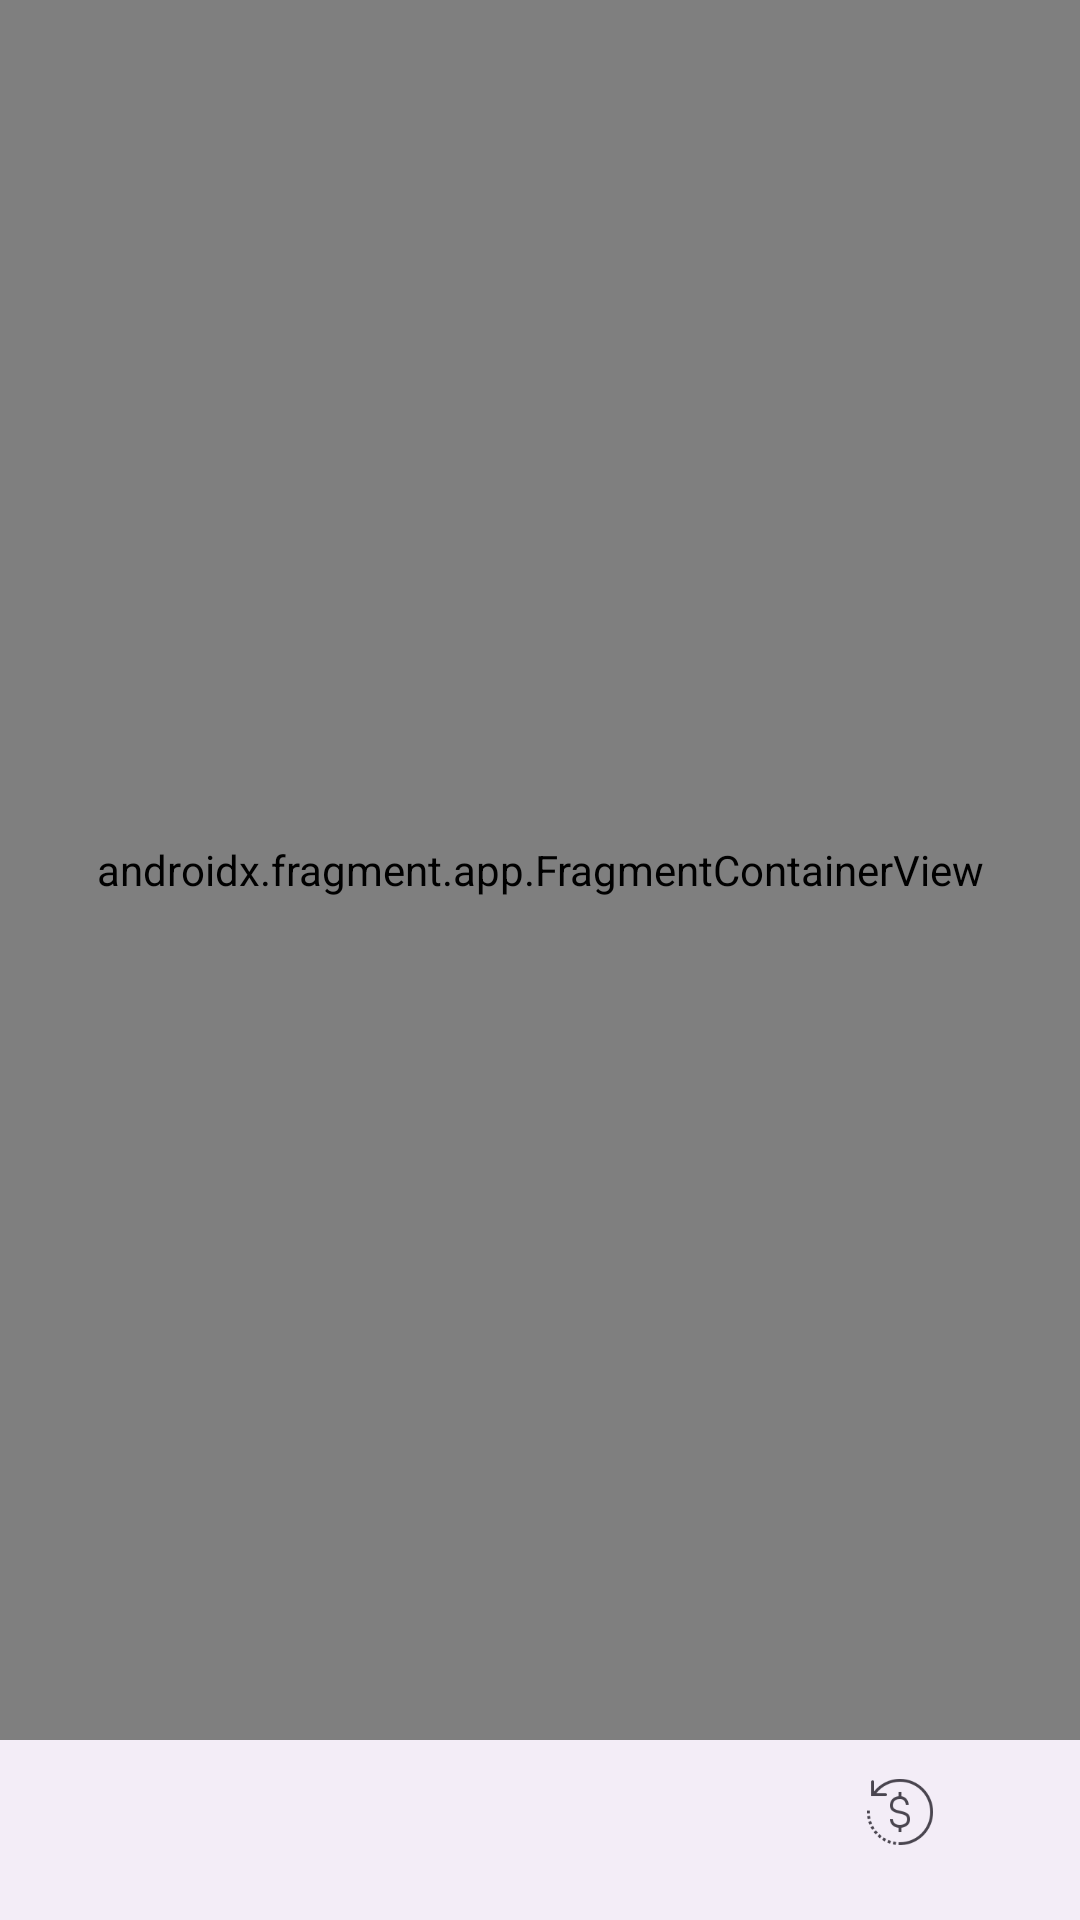

Android layout source for this screen:
<!-- AndroidManifest.xml: application theme Theme.BankaProjesi2 -->
<!-- res/layout/activity_main.xml -->
<?xml version="1.0" encoding="utf-8"?>
<androidx.constraintlayout.widget.ConstraintLayout xmlns:android="http://schemas.android.com/apk/res/android"
    xmlns:app="http://schemas.android.com/apk/res-auto"
    xmlns:tools="http://schemas.android.com/tools"
    android:layout_width="match_parent"
    android:layout_height="match_parent"
    tools:context=".MainActivity">

    <com.google.android.material.bottomnavigation.BottomNavigationView
        android:id="@+id/bottomNav"
        android:layout_width="0dp"
        android:layout_height="60dp"
        app:layout_constraintBottom_toBottomOf="parent"
        app:layout_constraintEnd_toEndOf="parent"
        app:layout_constraintStart_toStartOf="parent"
        app:menu="@menu/bottom_bar_menu" />

    <androidx.fragment.app.FragmentContainerView
        android:id="@+id/navHostFragmentx"
        android:name="androidx.navigation.fragment.NavHostFragment"
        android:layout_width="0dp"
        android:layout_height="0dp"
        app:defaultNavHost="true"
        app:layout_constraintBottom_toTopOf="@+id/bottomNav"
        app:layout_constraintEnd_toEndOf="parent"
        app:layout_constraintStart_toStartOf="parent"
        app:layout_constraintTop_toTopOf="parent"
        app:navGraph="@navigation/main_activity_nav" />

</androidx.constraintlayout.widget.ConstraintLayout>
<!-- resources referenced by this layout -->
<resources>
  <style name="Theme.BankaProjesi2" parent="Base.Theme.BankaProjesi2" />
  <style name="Base.Theme.BankaProjesi2" parent="Theme.Material3.DayNight.NoActionBar">
          
          
      </style>
</resources>
